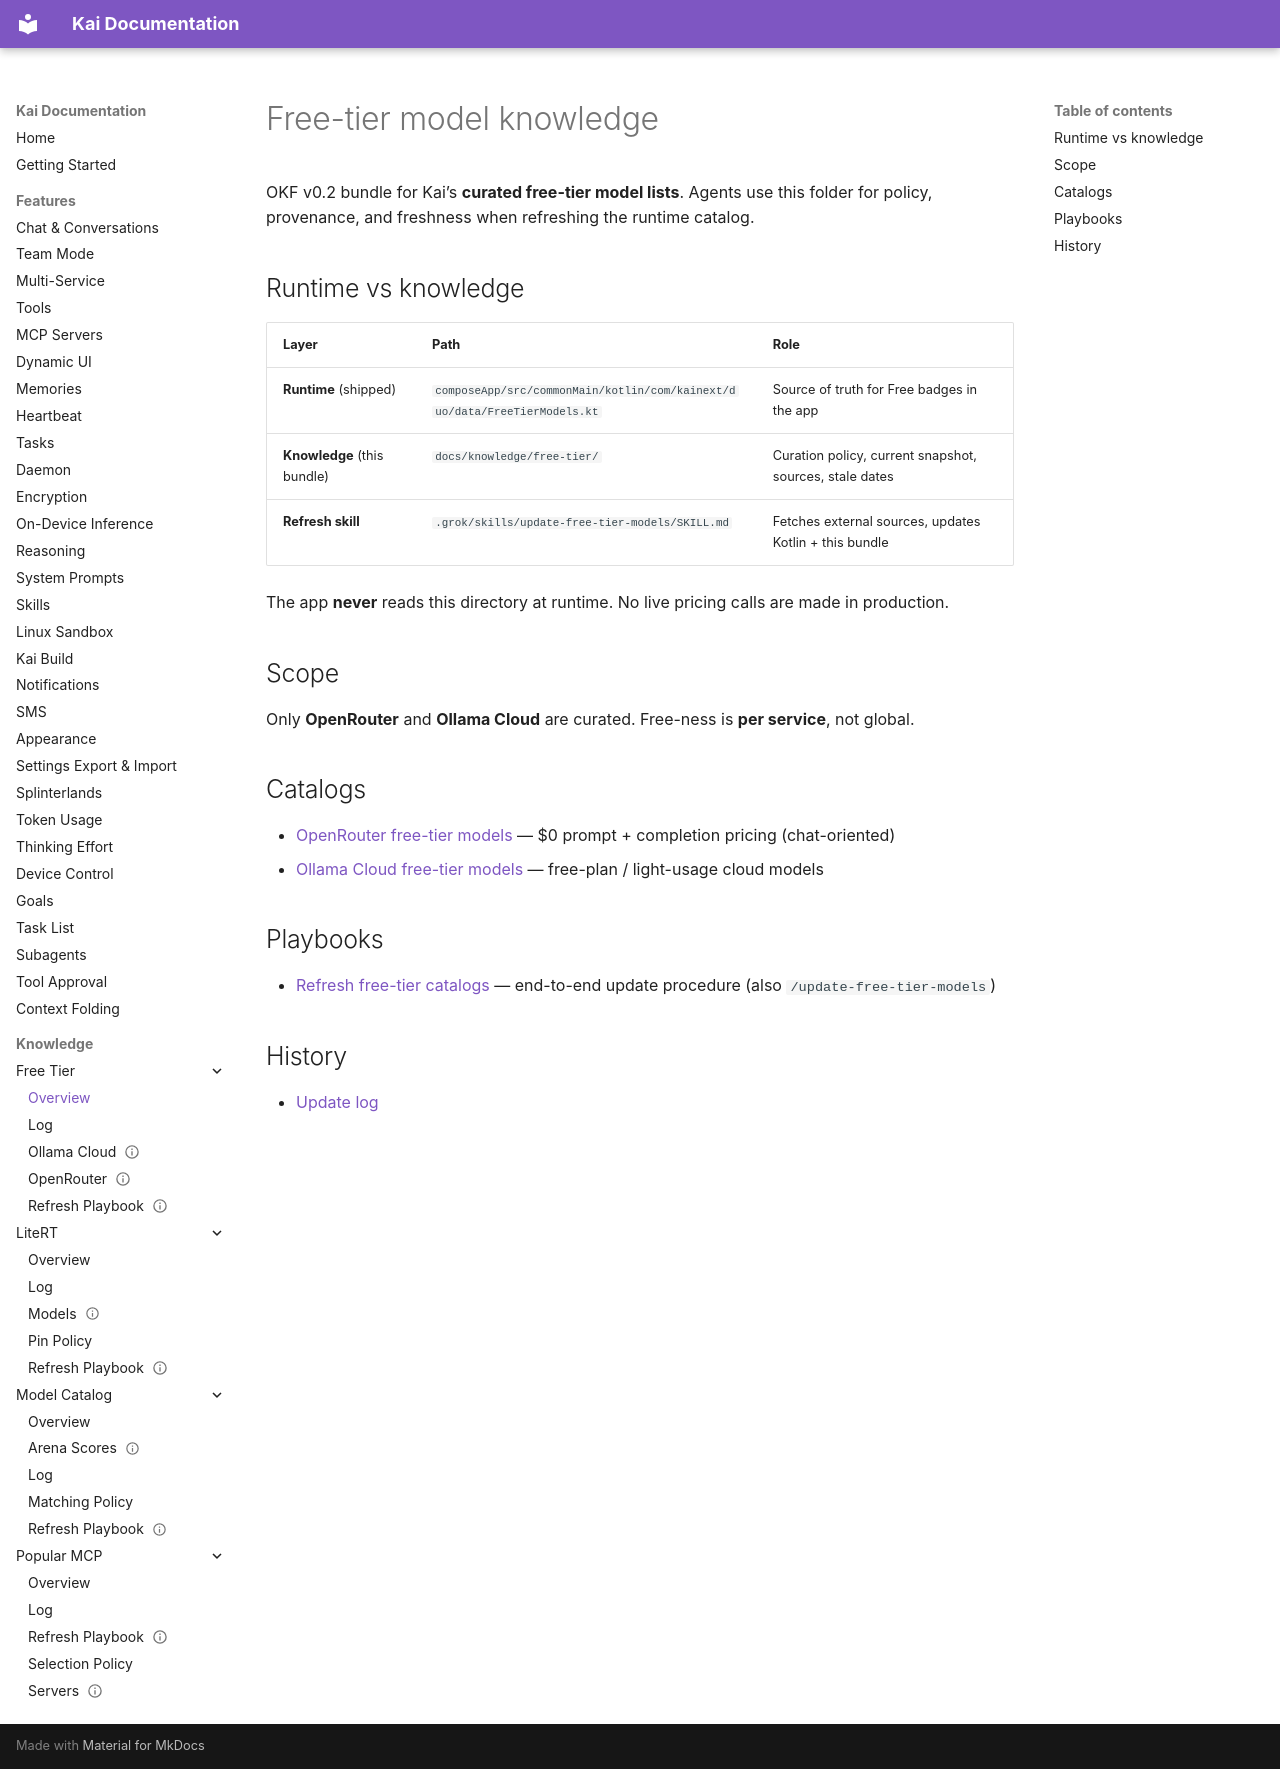

repository: DUOFreedom/Kai-Next · page: knowledge/free-tier/index.html · generator: mkdocs

---
okf_version: "0.2"
---

# Free-tier model knowledge

OKF v0.2 bundle for Kai’s **curated free-tier model lists**. Agents use this folder for policy, provenance, and freshness when refreshing the runtime catalog.

## Runtime vs knowledge

| Layer | Path | Role |
|---|---|---|
| **Runtime** (shipped) | `composeApp/src/commonMain/kotlin/com/kainext/duo/data/FreeTierModels.kt` | Source of truth for Free badges in the app |
| **Knowledge** (this bundle) | `docs/knowledge/free-tier/` | Curation policy, current snapshot, sources, stale dates |
| **Refresh skill** | `.grok/skills/update-free-tier-models/SKILL.md` | Fetches external sources, updates Kotlin + this bundle |

The app **never** reads this directory at runtime. No live pricing calls are made in production.

## Scope

Only **OpenRouter** and **Ollama Cloud** are curated. Free-ness is **per service**, not global.

## Catalogs

* [OpenRouter free-tier models](openrouter.md) — $0 prompt + completion pricing (chat-oriented)
* [Ollama Cloud free-tier models](ollama-cloud.md) — free-plan / light-usage cloud models

## Playbooks

* [Refresh free-tier catalogs](refresh-playbook.md) — end-to-end update procedure (also `/update-free-tier-models`)

## History

* [Update log](log.md)
